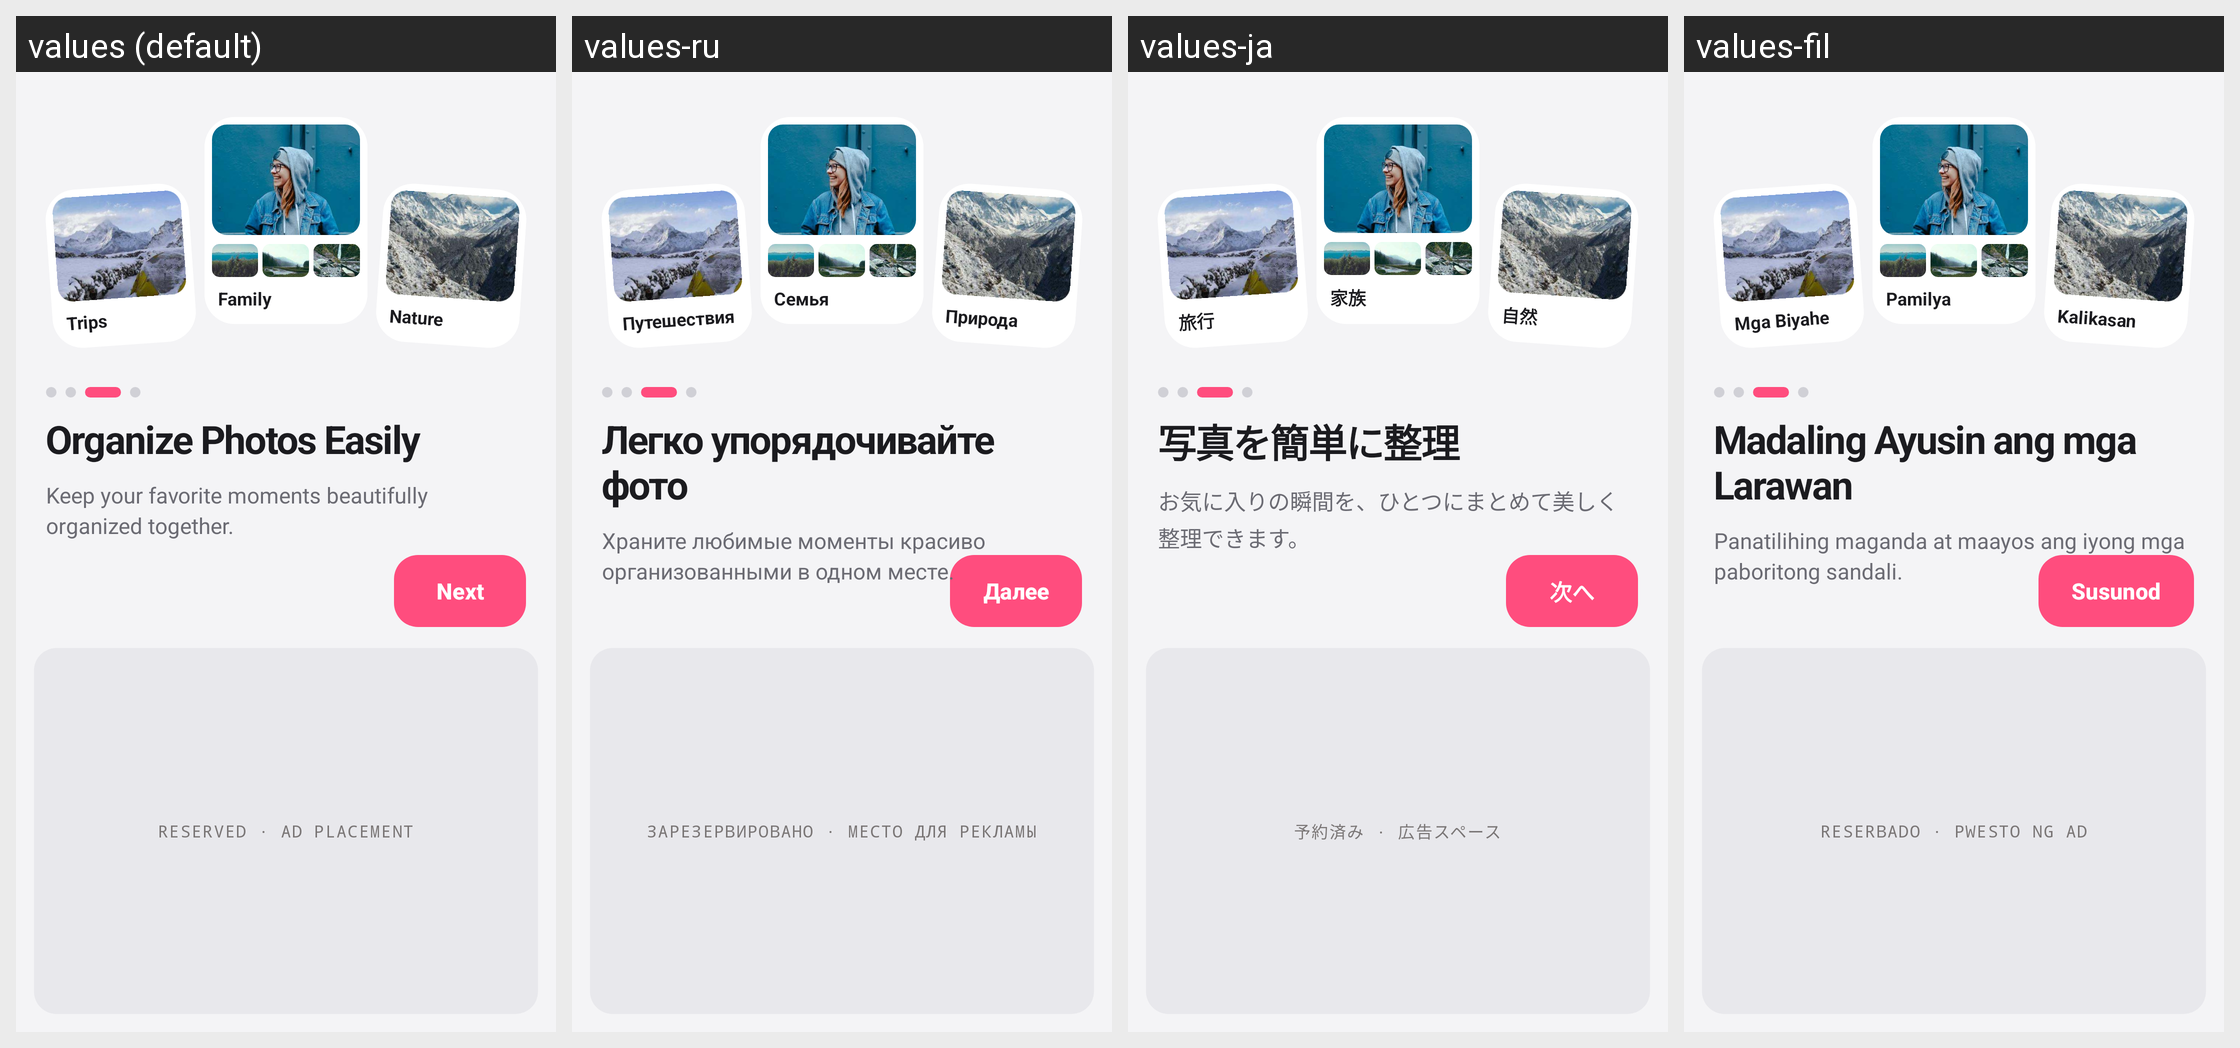

For this localized Android screen grid, give each drawn string resource with its value in every locale shown.
Android screen res/layout/activity_intro3.xml rendered under 4 locales, left to right: values (default), values-ru, values-ja, values-fil. Device: Nexus 5 (rendered at 1080×1920; each locale shown at half size, 540×960, under a caption strip naming it); theme Theme.ThirdGallery.
Other locales in the repository, not shown: values-af, values-de, values-el, values-en-rGB, values-es, values-fr, values-hi, values-in, values-it, values-ko, values-nl, values-pt-rBR, values-pt-rPT, values-th, values-tr, values-zh.
Strings drawn on this screen, with the default value and each locale's value (text and hints the layout hard-codes, and strings that could not be matched under every locale, appear in the picture but are not listed):

intro3_trips
  values: Trips
  values-ru: Путешествия
  values-ja: 旅行
  values-fil: Mga Biyahe

intro3_family
  values: Family
  values-ru: Семья
  values-ja: 家族
  values-fil: Pamilya

intro3_nature
  values: Nature
  values-ru: Природа
  values-ja: 自然
  values-fil: Kalikasan

intro1_next
  values: Next
  values-ru: Далее
  values-ja: 次へ
  values-fil: Susunod

intro3_title
  values: Organize Photos Easily
  values-ru: Легко упорядочивайте фото
  values-ja: 写真を簡単に整理
  values-fil: Madaling Ayusin ang mga Larawan

intro3_subtitle
  values: Keep your favorite moments beautifully organized together.
  values-ru: Храните любимые моменты красиво организованными в одном месте.
  values-ja: お気に入りの瞬間を、ひとつにまとめて美しく整理できます。
  values-fil: Panatilihing maganda at maayos ang iyong mga paboritong sandali.

intro1_ad_placeholder
  values: RESERVED · AD PLACEMENT
  values-ru: ЗАРЕЗЕРВИРОВАНО · МЕСТО ДЛЯ РЕКЛАМЫ
  values-ja: 予約済み · 広告スペース
  values-fil: RESERBADO · PWESTO NG AD
